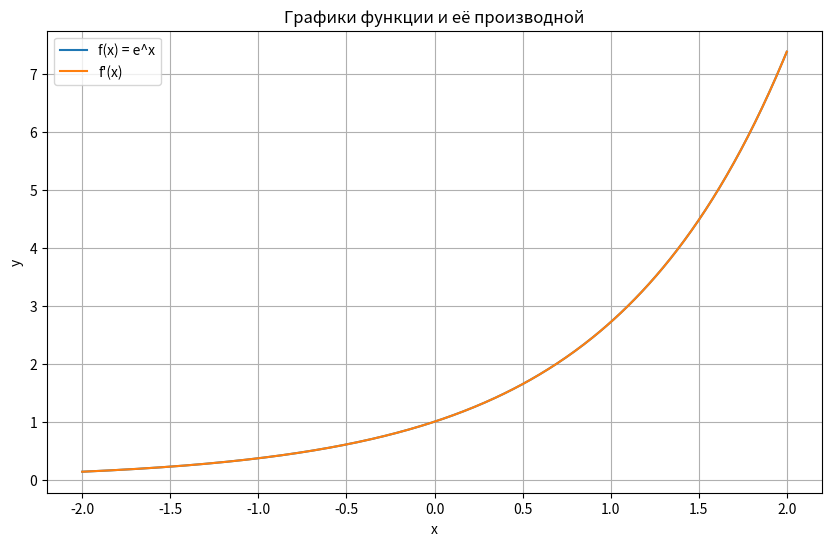

Write Python code to recreate this figure.
import numpy as np
import matplotlib.pyplot as plt

class Derivative:
    def __init__(self, func):
        self.func = func
        self.h = 1e-5

    def __call__(self, x):
        return (self.func(x + self.h) - self.func(x - self.h)) / (2 * self.h)

    def __get__(self, instance, owner):
        return self

class ExponentialFunction:
    def __init__(self, a):
        self.a = a
        self.derivative = Derivative(self)

    def __call__(self, x):
        return self.a * np.exp(x)

exp_func = ExponentialFunction(a=1)

x_values = np.linspace(-2, 2, 400)
f_values = exp_func(x_values)
f_prime_values = exp_func.derivative(x_values)

plt.figure(figsize=(10, 6))
plt.plot(x_values, f_values, label='f(x) = e^x')
plt.plot(x_values, f_prime_values, label="f'(x)")
plt.title('Графики функции и её производной')
plt.xlabel('x')
plt.ylabel('y')
plt.legend()
plt.grid(True)
plt.show()
